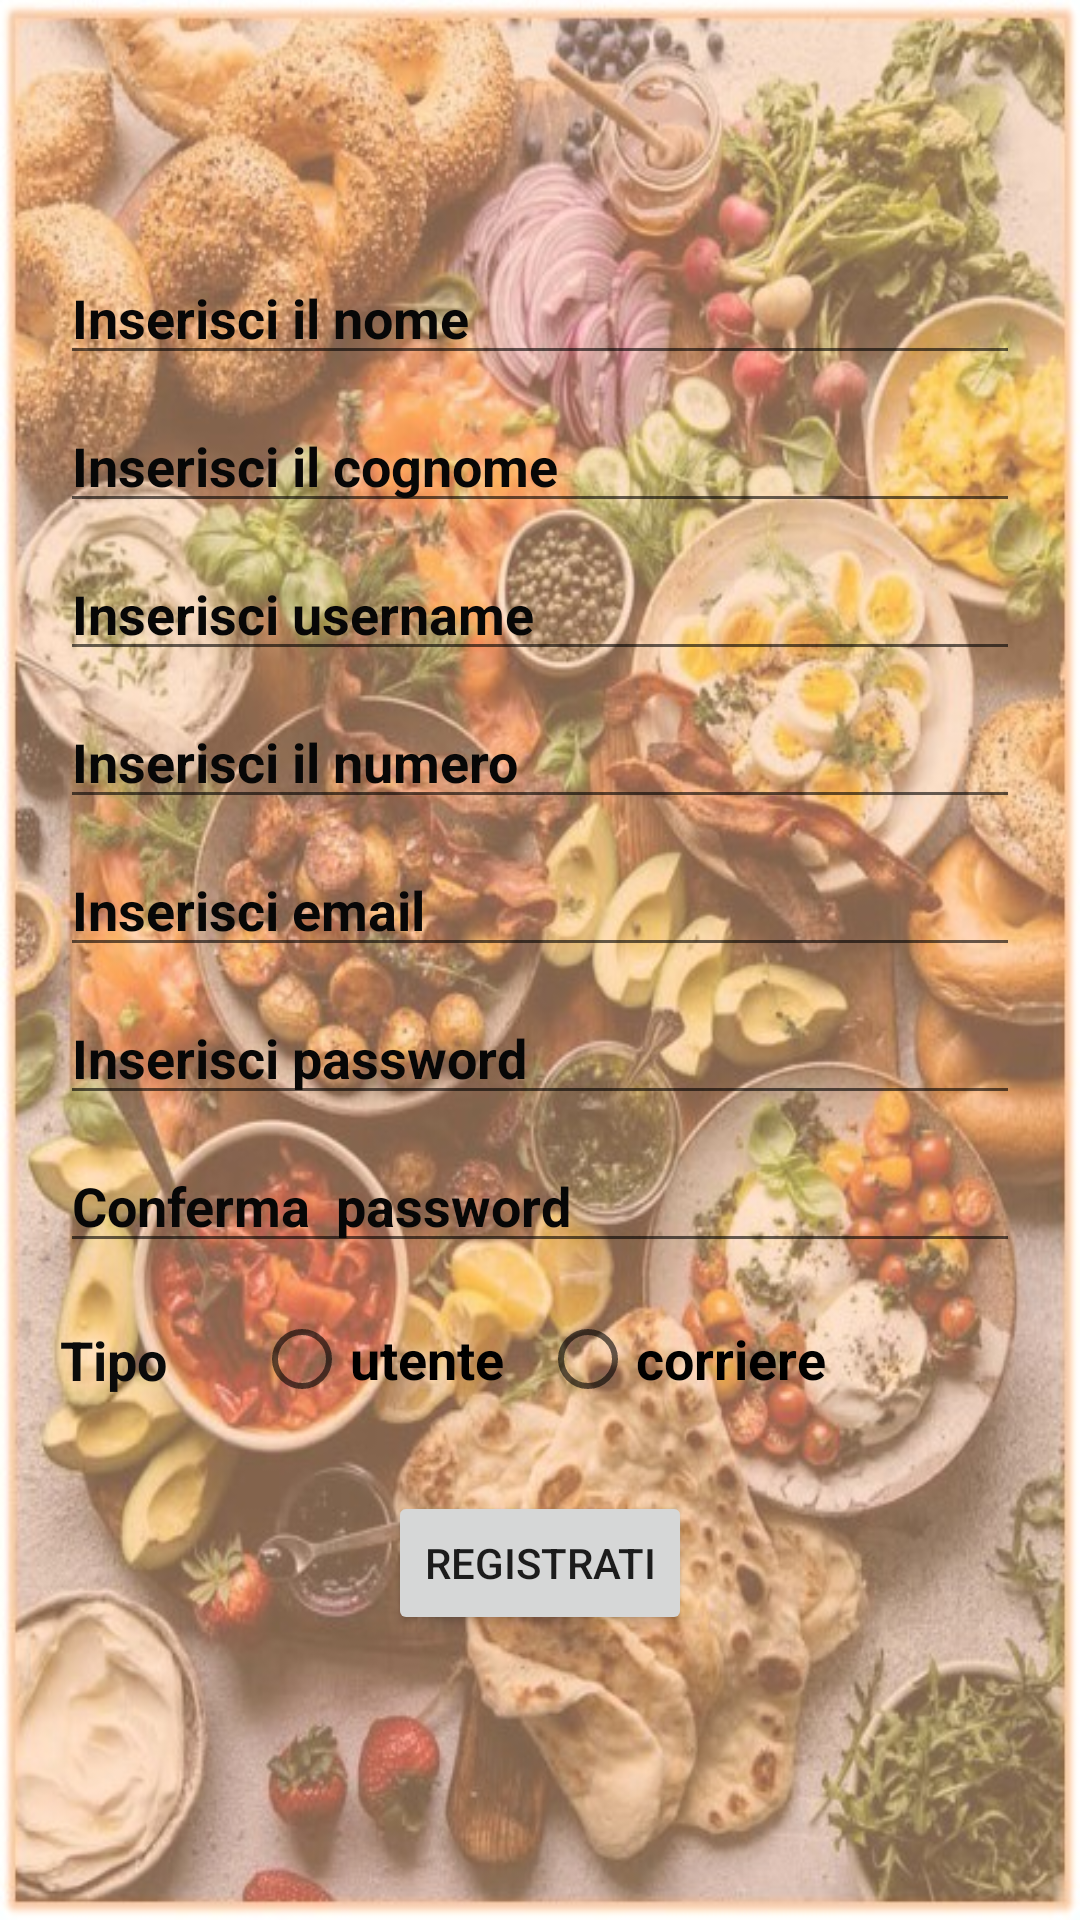

The Android layout XML behind this screen, and the referenced resources:
<!-- AndroidManifest.xml: application theme Theme.QRecipe -->
<!-- res/layout/activity_register.xml -->
<?xml version="1.0" encoding="utf-8"?>
<androidx.constraintlayout.widget.ConstraintLayout xmlns:android="http://schemas.android.com/apk/res/android"
    xmlns:app="http://schemas.android.com/apk/res-auto"
    xmlns:tools="http://schemas.android.com/tools"
    android:layout_width="match_parent"
    android:layout_height="match_parent"
    android:background="@drawable/logo_uff">

    <EditText
        android:id="@+id/name"
        android:layout_width="0dp"
        android:layout_height="wrap_content"
        android:layout_marginStart="20dp"
        android:layout_marginLeft="20dp"
        android:layout_marginEnd="20dp"
        android:layout_marginRight="20dp"
        android:ems="10"
        android:hint="Inserisci il nome"
        android:inputType="textPersonName"
        android:textColor="#0B0B0B"
        android:textColorHint="#070707"
        android:textStyle="bold"
        app:layout_constraintBottom_toBottomOf="parent"
        app:layout_constraintEnd_toEndOf="parent"
        app:layout_constraintHorizontal_bias="0.0"
        app:layout_constraintStart_toStartOf="parent"
        app:layout_constraintTop_toTopOf="parent"
        app:layout_constraintVertical_bias="0.13999999" />

    <EditText
        android:id="@+id/cognome"
        android:layout_width="0dp"
        android:layout_height="wrap_content"
        android:layout_marginStart="20dp"
        android:layout_marginLeft="20dp"
        android:layout_marginTop="8dp"
        android:layout_marginEnd="20dp"
        android:layout_marginRight="20dp"
        android:ems="10"
        android:hint="Inserisci il cognome"
        android:inputType="textPersonName"
        android:textColor="#0B0B0B"
        android:textColorHint="#070707"
        android:textStyle="bold"
        app:layout_constraintEnd_toEndOf="parent"
        app:layout_constraintStart_toStartOf="parent"
        app:layout_constraintTop_toBottomOf="@+id/name" />

    <EditText
        android:id="@+id/username_reg"
        android:layout_width="0dp"
        android:layout_height="wrap_content"
        android:layout_marginStart="20dp"
        android:layout_marginLeft="20dp"
        android:layout_marginTop="8dp"
        android:layout_marginEnd="20dp"
        android:layout_marginRight="20dp"
        android:ems="10"
        android:hint="Inserisci username"
        android:inputType="textPersonName"
        android:textColor="#0B0B0B"
        android:textColorHint="#070707"
        android:textStyle="bold"
        app:layout_constraintEnd_toEndOf="parent"
        app:layout_constraintStart_toStartOf="parent"
        app:layout_constraintTop_toBottomOf="@+id/cognome" />

    <TextView
        android:id="@+id/tipo"
        android:layout_width="wrap_content"
        android:layout_height="wrap_content"
        android:layout_marginStart="20dp"
        android:layout_marginLeft="20dp"
        android:layout_marginEnd="20dp"
        android:layout_marginRight="20dp"
        android:text="Tipo"
        android:textColor="#0B0B0B"
        android:textSize="18sp"
        android:textStyle="bold"
        app:layout_constraintBottom_toBottomOf="@+id/tipo_radiogroup"
        app:layout_constraintEnd_toEndOf="parent"
        app:layout_constraintHorizontal_bias="0.0"
        app:layout_constraintStart_toStartOf="parent"
        app:layout_constraintTop_toTopOf="@+id/tipo_radiogroup" />

    <EditText
        android:id="@+id/cellulare"
        android:layout_width="0dp"
        android:layout_height="wrap_content"
        android:layout_marginStart="20dp"
        android:layout_marginLeft="20dp"
        android:layout_marginTop="8dp"
        android:layout_marginEnd="20dp"
        android:layout_marginRight="20dp"
        android:ems="10"
        android:hint="Inserisci il numero"
        android:inputType="phone"
        android:textColor="#0B0B0B"
        android:textColorHint="#070707"
        android:textStyle="bold"
        app:layout_constraintEnd_toEndOf="parent"
        app:layout_constraintStart_toStartOf="parent"
        app:layout_constraintTop_toBottomOf="@+id/username_reg" />

    <EditText
        android:id="@+id/confermapwd"
        android:layout_width="0dp"
        android:layout_height="wrap_content"
        android:layout_marginStart="20dp"
        android:layout_marginLeft="20dp"
        android:layout_marginTop="8dp"
        android:layout_marginEnd="20dp"
        android:layout_marginRight="20dp"
        android:ems="10"
        android:hint="Conferma  password"
        android:inputType="textPassword"
        android:textColor="#0B0B0B"
        android:textColorHint="#070707"
        android:textStyle="bold"
        app:layout_constraintEnd_toEndOf="parent"
        app:layout_constraintStart_toStartOf="parent"
        app:layout_constraintTop_toBottomOf="@+id/pwd" />

    <EditText
        android:id="@+id/pwd"
        android:layout_width="0dp"
        android:layout_height="wrap_content"
        android:layout_marginStart="20dp"
        android:layout_marginLeft="20dp"
        android:layout_marginTop="8dp"
        android:layout_marginEnd="20dp"
        android:layout_marginRight="20dp"
        android:ems="10"
        android:hint="Inserisci password"
        android:inputType="textPassword"
        android:textColor="#0B0B0B"
        android:textColorHint="#070707"
        android:textStyle="bold"
        app:layout_constraintEnd_toEndOf="parent"
        app:layout_constraintStart_toStartOf="parent"
        app:layout_constraintTop_toBottomOf="@+id/email" />

    <EditText
        android:id="@+id/email"
        android:layout_width="0dp"
        android:layout_height="wrap_content"
        android:layout_marginStart="20dp"
        android:layout_marginLeft="20dp"
        android:layout_marginTop="8dp"
        android:layout_marginEnd="20dp"
        android:layout_marginRight="20dp"
        android:ems="10"
        android:hint="Inserisci email"
        android:inputType="textEmailAddress"
        android:textColor="#0B0B0B"
        android:textColorHint="#070707"
        android:textStyle="bold"
        app:layout_constraintEnd_toEndOf="parent"
        app:layout_constraintStart_toStartOf="parent"
        app:layout_constraintTop_toBottomOf="@+id/cellulare" />

    <Button
        android:id="@+id/registrazione"
        android:layout_width="wrap_content"
        android:layout_height="wrap_content"
        android:layout_marginStart="20dp"
        android:layout_marginLeft="20dp"
        android:layout_marginTop="20dp"
        android:layout_marginEnd="20dp"
        android:layout_marginRight="20dp"
        android:text="REGISTRATI"
        app:layout_constraintEnd_toEndOf="parent"
        app:layout_constraintStart_toStartOf="parent"
        app:layout_constraintTop_toBottomOf="@+id/tipo_radiogroup" />

    <RadioGroup
        android:id="@+id/tipo_radiogroup"
        android:layout_width="wrap_content"
        android:layout_height="wrap_content"
        android:layout_marginTop="8dp"
        android:orientation="horizontal"
        app:layout_constraintEnd_toEndOf="parent"
        app:layout_constraintStart_toStartOf="parent"
        app:layout_constraintTop_toBottomOf="@+id/confermapwd">

        <RadioButton
            android:id="@+id/utente"
            android:layout_width="wrap_content"
            android:layout_height="wrap_content"
            android:layout_marginEnd="12dp"
            android:layout_marginRight="12dp"
            android:text="utente"
            android:textSize="18sp"
            android:textStyle="bold" />

        <RadioButton
            android:id="@+id/corriere"
            android:layout_width="wrap_content"
            android:layout_height="wrap_content"
            android:text="corriere"
            android:textSize="18sp"
            android:textStyle="bold" />
    </RadioGroup>
</androidx.constraintlayout.widget.ConstraintLayout>
<!-- resources referenced by this layout -->
<resources>
  <!-- drawable logo_uff: jpg bitmap (drawable, 125391 bytes) -->
  <style name="Theme.QRecipe" parent="Theme.MaterialComponents.DayNight.DarkActionBar">
          
          <item name="colorPrimary">@color/purple_500</item>
          <item name="colorPrimaryVariant">@color/purple_700</item>
          <item name="colorOnPrimary">@color/white</item>
          
          <item name="colorSecondary">@color/teal_200</item>
          <item name="colorSecondaryVariant">@color/teal_700</item>
          <item name="colorOnSecondary">@color/black</item>
          
          <item name="android:statusBarColor" tools:targetApi="l">?attr/colorPrimaryVariant</item>
          
      </style>
  <!-- not gathered from this repository: default colours our renderer supplied (Android Studio template values) -->
  <color name="purple_500">#FF6200EE</color>
  <color name="purple_700">#FF3700B3</color>
  <color name="teal_200">#FF03DAC5</color>
  <color name="teal_700">#FF018786</color>
  <color name="black">#FF000000</color>
  <color name="white">#FFFFFFFF</color>
</resources>
